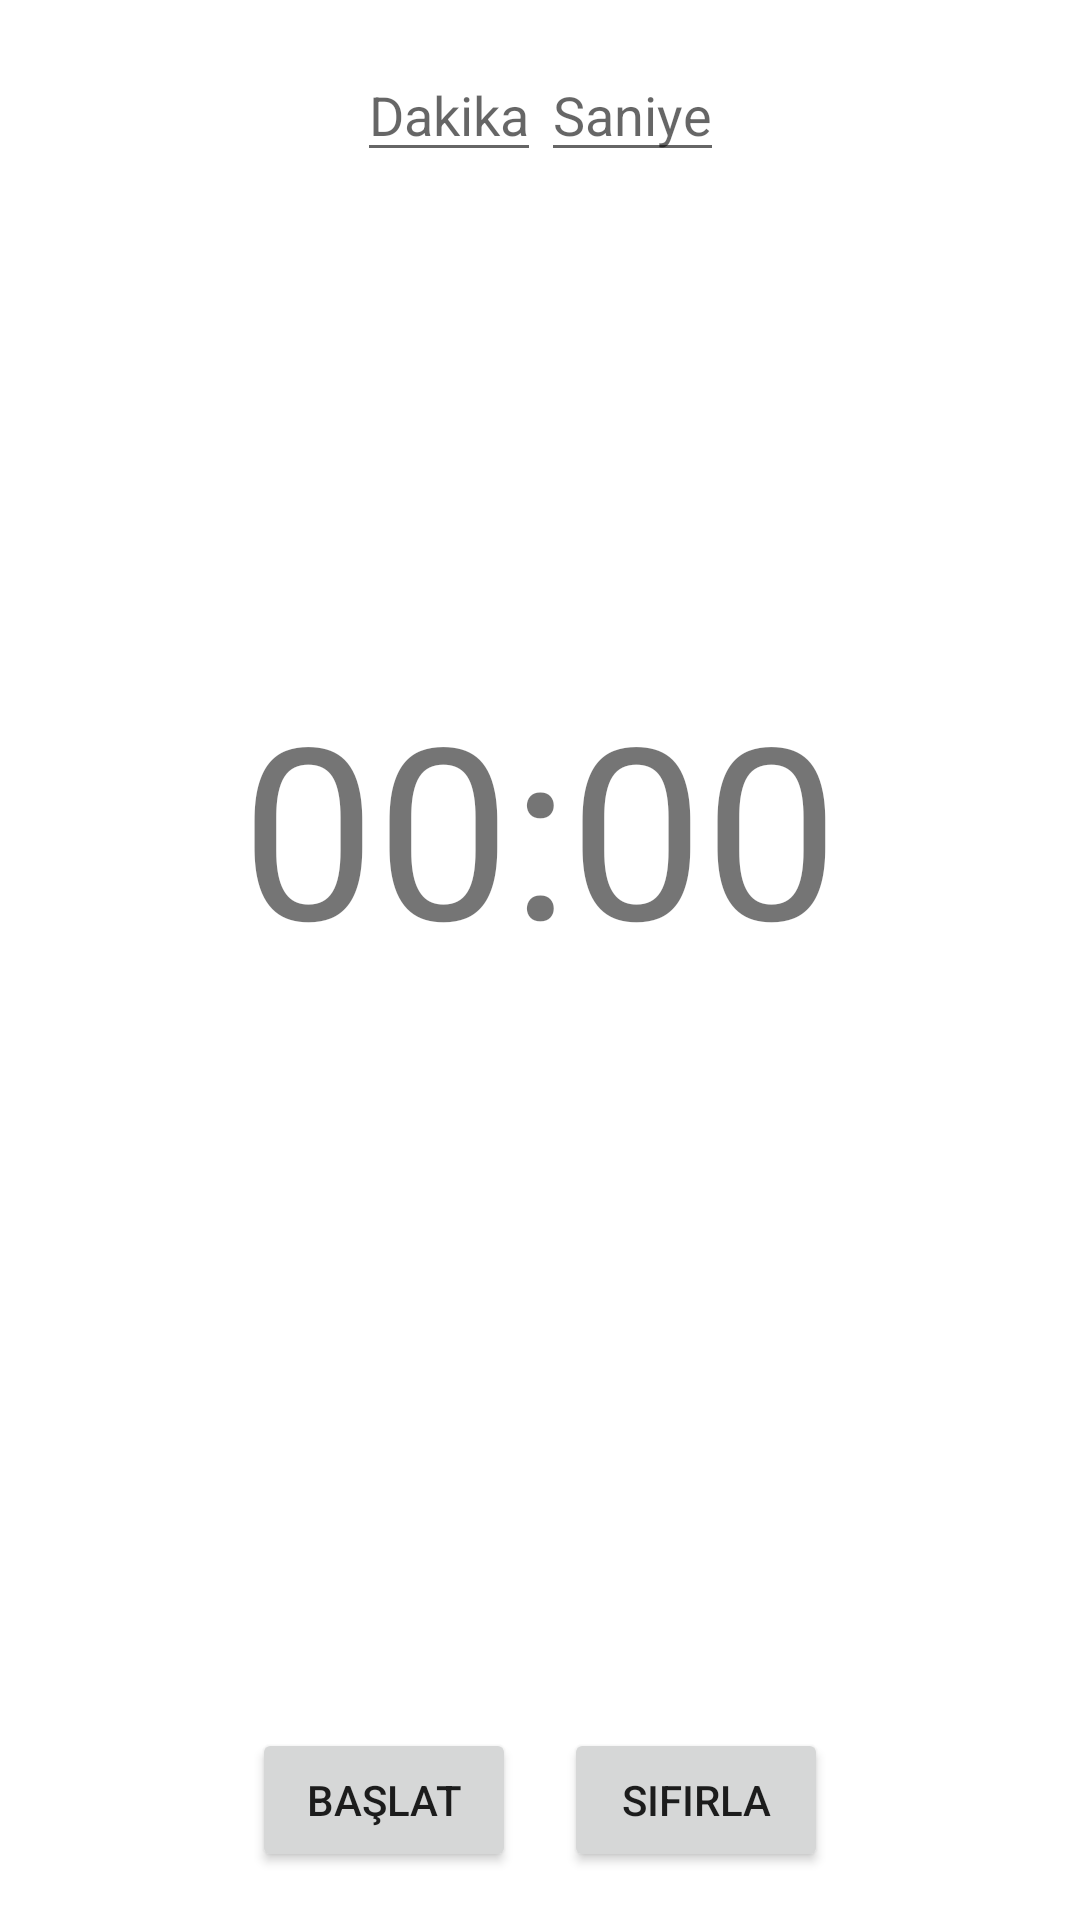

Produce the Android XML layout that renders to this screen, including the resource entries it uses.
<!-- AndroidManifest.xml: application theme Theme.HealthTracker -->
<!-- res/layout/fragment_timer.xml -->
<?xml version="1.0" encoding="utf-8"?>
<androidx.constraintlayout.widget.ConstraintLayout xmlns:android="http://schemas.android.com/apk/res/android"
    xmlns:app="http://schemas.android.com/apk/res-auto"
    xmlns:tools="http://schemas.android.com/tools"
    android:layout_width="match_parent"
    android:layout_height="match_parent"
    android:padding="16dp"
    tools:context=".ui.timer.TimerFragment">

    <LinearLayout
        android:id="@+id/input_layout"
        android:layout_width="wrap_content"
        android:layout_height="wrap_content"
        android:orientation="horizontal"
        android:gravity="center"
        app:layout_constraintTop_toTopOf="parent"
        app:layout_constraintStart_toStartOf="parent"
        app:layout_constraintEnd_toEndOf="parent">

        <EditText
            android:id="@+id/et_minutes"
            android:layout_width="wrap_content"
            android:layout_height="wrap_content"
            android:inputType="number"
            android:hint="Dakika"
            android:maxLength="4"/>

        <EditText
            android:id="@+id/et_seconds"
            android:layout_width="wrap_content"
            android:layout_height="wrap_content"
            android:inputType="number"
            android:hint="Saniye"
            android:maxLength="2"/>
    </LinearLayout>

    <TextView
        android:id="@+id/tv_countdown"
        android:layout_width="wrap_content"
        android:layout_height="wrap_content"
        android:text="00:00"
        android:textSize="80sp"
        app:layout_constraintTop_toBottomOf="@id/input_layout"
        app:layout_constraintStart_toStartOf="parent"
        app:layout_constraintEnd_toEndOf="parent"
        app:layout_constraintBottom_toTopOf="@id/button_layout"
        app:layout_constraintVertical_bias="0.4"/>

    <LinearLayout
        android:id="@+id/button_layout"
        android:layout_width="match_parent"
        android:layout_height="wrap_content"
        android:orientation="horizontal"
        app:layout_constraintBottom_toBottomOf="parent"
        app:layout_constraintStart_toStartOf="parent"
        app:layout_constraintEnd_toEndOf="parent"
        android:gravity="center">

        <Button
            android:id="@+id/btn_start_pause"
            android:layout_width="wrap_content"
            android:layout_height="wrap_content"
            android:text="Başlat"
            android:layout_marginEnd="8dp"/>

        <Button
            android:id="@+id/btn_reset"
            android:layout_width="wrap_content"
            android:layout_height="wrap_content"
            android:text="Sıfırla"
            android:layout_marginStart="8dp"/>
    </LinearLayout>

</androidx.constraintlayout.widget.ConstraintLayout>
<!-- resources referenced by this layout -->
<resources>
  <style name="Theme.HealthTracker" parent="Theme.MaterialComponents.DayNight.DarkActionBar">
          
          <item name="colorPrimary">@color/blue</item>
          <item name="colorPrimaryVariant">@color/blue</item>
          <item name="colorOnPrimary">@color/white</item>
          
          <item name="colorSecondary">@color/red</item>
          <item name="colorSecondaryVariant">@color/red</item>
          <item name="colorOnSecondary">@color/black</item>
          
          <item name="android:statusBarColor" tools:targetApi="l">?attr/colorPrimaryVariant</item>
          
      </style>
  <color name="blue">#FF0000FF</color>
  <color name="white">#FFFFFFFF</color>
  <color name="red">#FFFF0000</color>
  <color name="black">#FF000000</color>
</resources>
